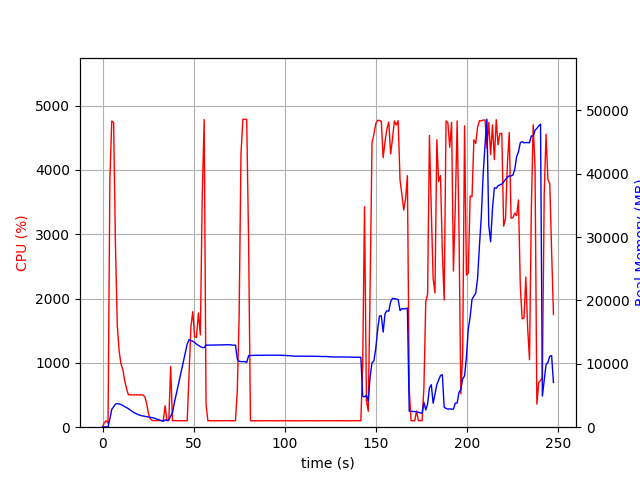

Values plotted in this chart, from the file beside it:
elapsed_time, nproc, cpu, mem_real, mem_virtual
4.124641418457031e-05, 1, 0.0, 6.992, 3186
1.007, 1, 73.5, 51.43, 648.4
2.014, 1, 100.3, 51.43, 648.4
3.022, 2, 60.5, 49.6, 3334
4.03, 1, 3868, 1310, 5322
5.054, 1, 4759, 2803, 6898
6.078, 1, 4742, 3233, 7387
7.091, 1, 2818, 3651, 7841
8.102, 1, 1574, 3731, 7991
9.111, 1, 1185, 3668, 8005
10.12, 1, 982.1, 3575, 8005
11.13, 1, 900.9, 3417, 8005
12.13, 1, 724.6, 3274, 8141
13.14, 1, 603.4, 3088, 8141
14.15, 1, 505.8, 2931, 8141
15.16, 1, 502.8, 2712, 8141
16.17, 1, 503.5, 2503, 8141
17.18, 1, 503.0, 2312, 8141
18.19, 1, 502.8, 2174, 8141
19.2, 1, 501.6, 2028, 8141
20.21, 1, 502.8, 1908, 8141
21.22, 1, 500.6, 1826, 8141
22.23, 1, 501.0, 1773, 8141
23.24, 1, 470.0, 1714, 8141
24.25, 1, 363.1, 1649, 8141
25.26, 1, 199.8, 1615, 8141
26.28, 1, 131.6, 1564, 8141
27.29, 1, 102.9, 1515, 8141
28.3, 1, 103.0, 1435, 8141
29.31, 1, 103.0, 1332, 8141
30.32, 1, 103.9, 1227, 8141
31.33, 1, 103.9, 1115, 8141
32.34, 1, 102.0, 1016, 8141
33.35, 1, 103.1, 925.7, 8141
34.36, 1, 332.6, 1150, 8375
35.37, 1, 102.0, 1060, 8375
36.38, 1, 102.9, 1171, 8495
37.39, 1, 944.9, 1751, 11132
38.4, 1, 102.0, 2279, 36410
39.41, 1, 101.9, 3845, 43882
40.42, 1, 101.9, 5197, 43882
41.43, 1, 102.0, 6477, 43882
42.44, 1, 101.0, 7813, 43882
43.45, 1, 101.0, 9153, 43882
44.46, 1, 100.0, 10499, 43882
45.47, 1, 99.9, 11857, 43882
46.48, 1, 101.0, 13130, 43882
47.49, 1, 816.5, 13814, 44074
48.51, 1, 1564, 13671, 44074
49.53, 1, 1797, 13558, 44074
50.54, 1, 1404, 13365, 44074
51.55, 1, 1397, 13108, 44074
52.61, 1, 1775, 12904, 44074
53.68, 1, 1435, 12717, 44074
54.73, 1, 3602, 12567, 44074
55.79, 1, 4785, 12556, 44074
56.81, 1, 356.0, 12960, 44077
57.81, 1, 100.2, 12949, 44077
58.82, 1, 101.2, 12948, 44077
59.83, 1, 99.2, 12954, 44077
... 185 more rows
